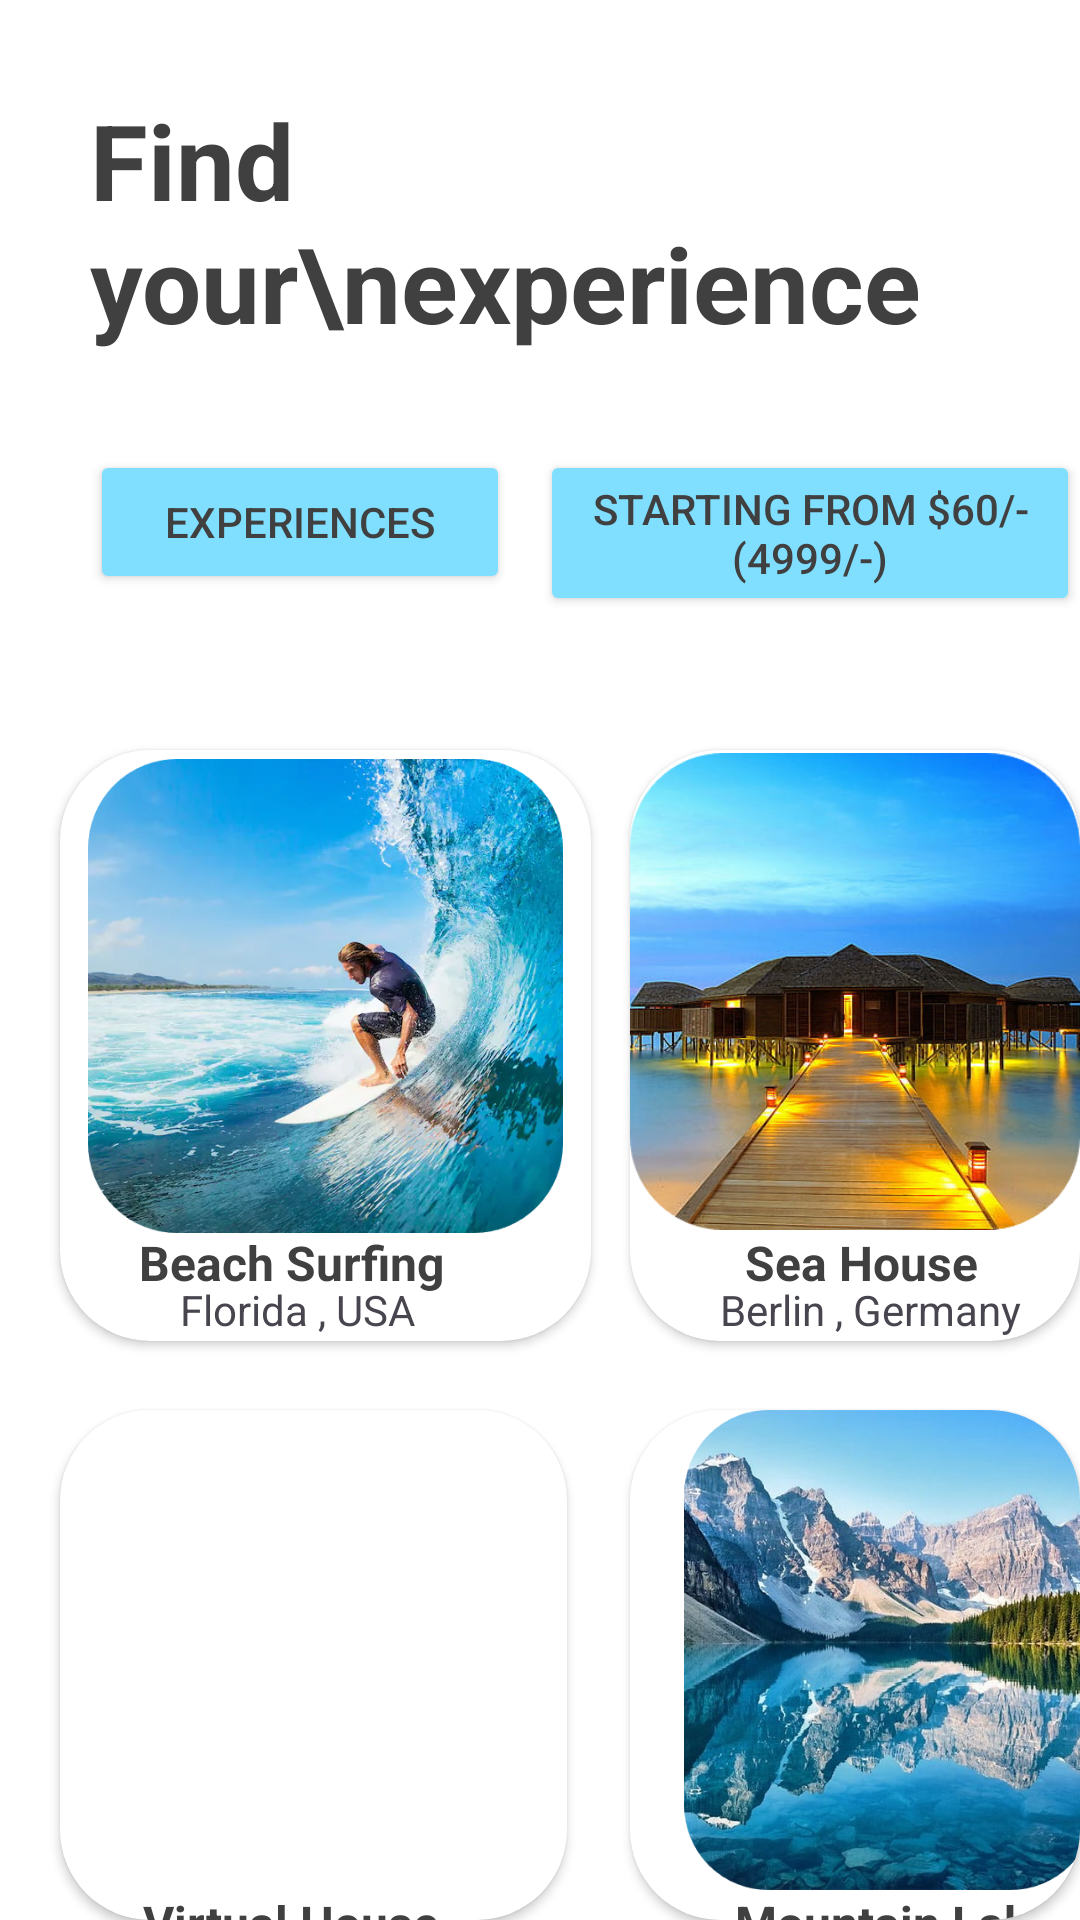

Here is an Android app screen rendered from its layout file. Give the layout XML and the strings, colors and styles it references.
<!-- AndroidManifest.xml: application theme Theme.FireBase_New_App -->
<!-- res/layout/activity_mountain_view.xml -->
<?xml version="1.0" encoding="utf-8"?>
<RelativeLayout xmlns:android="http://schemas.android.com/apk/res/android"
    xmlns:app="http://schemas.android.com/apk/res-auto"
    xmlns:tools="http://schemas.android.com/tools"
    android:layout_width="match_parent"
    android:layout_height="match_parent"
    android:background="@color/white"
    android:orientation="vertical"
    tools:context=".MountainView">


    <TextView
        android:id="@+id/textView4"
        android:layout_width="wrap_content"
        android:layout_height="wrap_content"
        android:layout_marginStart="30dp"
        android:layout_marginTop="30dp"
        android:layout_marginEnd="30dp"
        android:layout_marginBottom="30dp"
        android:text="Find your\nexperience"
        android:textSize="35dp"
        android:textStyle="bold"
        android:textColor="@color/darkgrey"
        app:layout_constraintBottom_toBottomOf="parent"
        app:layout_constraintEnd_toEndOf="parent"
        app:layout_constraintHorizontal_bias="0.266"
        app:layout_constraintStart_toStartOf="parent"
        app:layout_constraintTop_toTopOf="parent"
        app:layout_constraintVertical_bias="0.0"
        tools:ignore="HardcodedText,MissingConstraints,SpUsage" />

    <Button
        android:id="@+id/button5"
        android:layout_width="140dp"
        android:layout_height="wrap_content"
        android:layout_marginLeft="30dp"
        android:layout_marginTop="150dp"
        android:backgroundTint="#80dfff"
        android:text="Experiences"
        android:textColor="@color/darkgrey"
        app:layout_constraintBottom_toBottomOf="parent"
        app:layout_constraintEnd_toEndOf="parent"
        app:layout_constraintHorizontal_bias="0.106"
        app:layout_constraintStart_toStartOf="parent"
        app:layout_constraintTop_toTopOf="parent"
        app:layout_constraintVertical_bias="0.211"
        tools:ignore="HardcodedText,MissingConstraints,RtlHardcoded,TouchTargetSizeCheck,TextSizeCheck" />

    <androidx.cardview.widget.CardView
        android:id="@+id/cardView1"
        android:backgroundTint="@color/white"
        android:layout_width="177dp"
        android:layout_height="197dp"
        app:layout_constraintBottom_toBottomOf="parent"
        app:layout_constraintEnd_toEndOf="parent"
        app:layout_constraintHorizontal_bias="0.131"
        app:layout_constraintStart_toStartOf="parent"
        app:cardCornerRadius="30dp"
        android:layout_marginTop="250dp"
        android:layout_marginStart="20dp"
        app:layout_constraintTop_toTopOf="parent"
        app:layout_constraintVertical_bias="0.416"
        tools:ignore="MissingConstraints,RtlHardcoded" >

        <ImageView
            android:id="@+id/imageView1"
            android:layout_width="match_parent"
            android:layout_height="164dp"
            android:padding="3dp"
            app:srcCompat="@drawable/beachsurf"
            tools:ignore="ContentDescription" />

        <TextView
            android:id="@+id/textView5"
            android:layout_width="114dp"
            android:layout_height="wrap_content"
            android:layout_marginLeft="20dp"
            android:layout_marginTop="160dp"
            android:gravity="center"
            android:text="Beach Surfing"
            android:textColor="@color/darkgrey"
            android:textSize="16dp"
            android:textStyle="bold"
            tools:ignore="HardcodedText,SpUsage,TextSizeCheck" />

        <TextView
            android:id="@+id/textView6"
            android:layout_width="wrap_content"
            android:layout_height="wrap_content"
            android:layout_marginLeft="40dp"
            android:gravity="center"
            android:layout_marginTop="177dp"
            android:text="Florida , USA"
            tools:ignore="HardcodedText" />
    </androidx.cardview.widget.CardView>

    <androidx.cardview.widget.CardView
        android:id="@+id/cardView2"
        android:layout_width="169dp"
        android:backgroundTint="@color/white"
        android:layout_height="197dp"
        app:cardCornerRadius="30dp"
        app:layout_constraintBottom_toBottomOf="parent"
        app:layout_constraintEnd_toEndOf="parent"
        android:layout_marginTop="250dp"
        android:layout_marginStart="210dp"
        app:layout_constraintHorizontal_bias="0.933"
        app:layout_constraintStart_toStartOf="parent"
        app:layout_constraintTop_toTopOf="parent"
        app:layout_constraintVertical_bias="0.415"
        tools:ignore="MissingConstraints" >

        <ImageView
            android:id="@+id/imageView2"
            android:layout_width="match_parent"
            android:layout_height="161dp"
            app:srcCompat="@drawable/download12"
            tools:ignore="ContentDescription" />

        <TextView
            android:id="@+id/textView1"
            android:layout_width="114dp"
            android:layout_height="wrap_content"
            android:layout_marginLeft="20dp"
            android:layout_marginTop="160dp"
            android:gravity="center"
            android:text="Sea House"
            android:textColor="@color/darkgrey"
            android:textSize="16dp"
            android:textStyle="bold"
            tools:ignore="HardcodedText,RtlHardcoded,SpUsage,TextSizeCheck" />

        <TextView
            android:id="@+id/textView645"
            android:layout_width="wrap_content"
            android:layout_height="wrap_content"
            android:layout_marginLeft="30dp"
            android:gravity="center"
            android:layout_marginTop="177dp"
            android:text="Berlin , Germany"
            tools:ignore="HardcodedText,RtlHardcoded" />
    </androidx.cardview.widget.CardView>

    <androidx.cardview.widget.CardView
        android:id="@+id/cardView3"
        android:layout_width="169dp"
        android:layout_height="197dp"
        android:layout_marginStart="20dp"
        android:backgroundTint="@color/white"
        android:layout_marginTop="470dp"
        app:cardCornerRadius="30dp"
        app:layout_constraintBottom_toBottomOf="parent"
        app:layout_constraintEnd_toEndOf="parent"
        app:layout_constraintHorizontal_bias="0.933"
        app:layout_constraintStart_toStartOf="parent"
        app:layout_constraintTop_toTopOf="parent"
        app:layout_constraintVertical_bias="0.415"
        tools:ignore="MissingConstraints" >

        <ImageView
            android:id="@+id/imageView3"
            android:layout_width="match_parent"
            android:layout_height="160dp"
            app:srcCompat="@drawable/download1233"
            tools:ignore="ContentDescription" />

        <TextView
            android:id="@+id/textV2"
            android:layout_width="114dp"
            android:layout_height="wrap_content"
            android:layout_marginLeft="20dp"
            android:layout_marginTop="160dp"
            android:gravity="center"
            android:text="Virtual House"
            android:textColor="@color/darkgrey"
            android:textSize="16dp"
            android:textStyle="bold"
            tools:ignore="HardcodedText,RtlHardcoded,SpUsage,TextSizeCheck,TextSizeCheck" />

        <TextView
            android:id="@+id/textView646"
            android:layout_width="wrap_content"
            android:layout_height="wrap_content"
            android:layout_marginLeft="40dp"
            android:gravity="center"
            android:layout_marginTop="177dp"
            android:text="Tokyo , Japan"
            tools:ignore="HardcodedText,RtlHardcoded" />
    </androidx.cardview.widget.CardView>

    <androidx.cardview.widget.CardView
        android:id="@+id/cardView4"
        android:layout_width="169dp"
        android:layout_height="197dp"
        app:cardCornerRadius="30dp"
        android:backgroundTint="@color/white"
        app:layout_constraintBottom_toBottomOf="parent"
        app:layout_constraintEnd_toEndOf="parent"
        android:layout_marginTop="470dp"
        android:layout_marginStart="210dp"
        app:layout_constraintHorizontal_bias="0.933"
        app:layout_constraintStart_toStartOf="parent"
        app:layout_constraintTop_toTopOf="parent"
        app:layout_constraintVertical_bias="0.415"
        tools:ignore="MissingConstraints" >

        <ImageView
            android:id="@+id/imageView4"
            android:layout_width="159dp"
            android:layout_height="160dp"
            android:layout_marginLeft="7dp"
            app:srcCompat="@drawable/download1234"
            tools:ignore="ContentDescription,RtlHardcoded" />

        <TextView
            android:id="@+id/textV"
            android:layout_width="wrap_content"
            android:layout_height="wrap_content"
            android:layout_marginLeft="35dp"
            android:layout_marginTop="160dp"
            android:gravity="center"
            android:text="Mountain Lake"
            android:textColor="@color/darkgrey"
            android:textSize="16dp"
            android:textStyle="bold"
            tools:ignore="HardcodedText,RtlHardcoded,SpUsage,TextSizeCheck" />

        <TextView
            android:id="@+id/textView64"
            android:layout_width="wrap_content"
            android:layout_height="wrap_content"
            android:layout_marginLeft="40dp"
            android:gravity="center"
            android:layout_marginTop="177dp"
            android:text="Shanghai ,China"
            tools:ignore="HardcodedText,RtlHardcoded" />
    </androidx.cardview.widget.CardView>

    <Button
        android:id="@+id/button4"
        android:layout_width="wrap_content"
        android:layout_height="wrap_content"
        android:backgroundTint="@color/blue"
        android:textColor="@color/darkgrey"
        android:text="Starting From $60/- (4999/-)"
        android:layout_marginTop="150dp"
        android:layout_marginLeft="180dp"
        />
</RelativeLayout>
<!-- resources referenced by this layout -->
<resources>
  <color name="blue">#80dfff</color>
  <color name="darkgrey">#404040</color>
  <color name="white">#FFFFFFFF</color>
  <!-- drawable beachsurf: png bitmap (drawable, 537378 bytes) -->
  <!-- drawable download12: png bitmap (drawable, 242356 bytes) -->
  <!-- drawable download1234: png bitmap (drawable, 557855 bytes) -->
  <style name="Theme.FireBase_New_App" parent="Base.Theme.FireBase_New_App" />
  <style name="Base.Theme.FireBase_New_App" parent="Theme.Material3.DayNight.NoActionBar">
          
          
      </style>
</resources>
